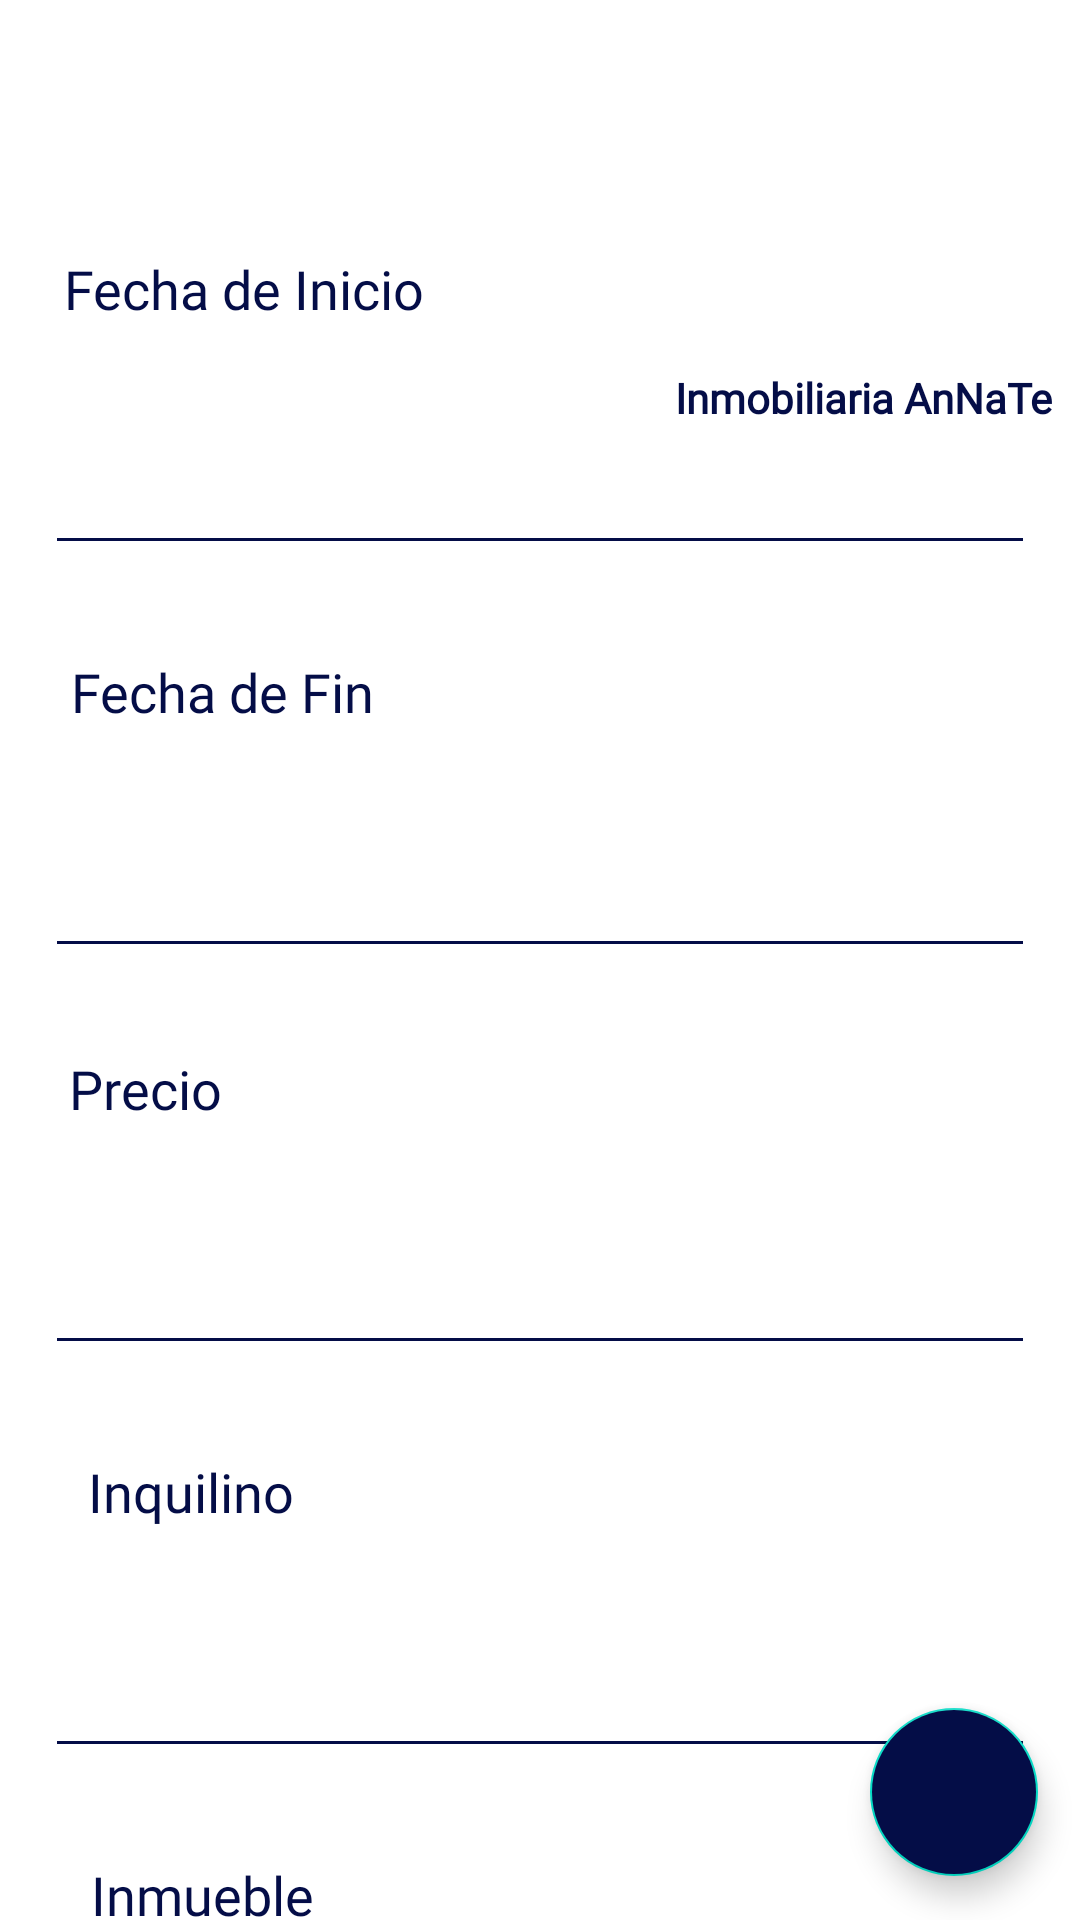

The Android layout XML behind this screen, and the referenced resources:
<!-- AndroidManifest.xml: application theme Theme.AppInmobiliaria -->
<!-- res/layout/fragment_detalle_contrato.xml -->
<?xml version="1.0" encoding="utf-8"?>
<androidx.constraintlayout.widget.ConstraintLayout xmlns:android="http://schemas.android.com/apk/res/android"
    xmlns:app="http://schemas.android.com/apk/res-auto"
    xmlns:tools="http://schemas.android.com/tools"
    android:id="@+id/rvContrato"
    android:layout_width="match_parent"
    android:layout_height="match_parent"
    tools:context=".ui.contratos.DetalleContratoFragment">

    <com.google.android.material.floatingactionbutton.FloatingActionButton
        android:id="@+id/btPagos"
        android:layout_width="wrap_content"
        android:layout_height="wrap_content"
        android:layout_gravity="bottom|end"
        android:backgroundTint="#040D47"
        app:fabSize="normal"
        app:layout_constraintBottom_toBottomOf="parent"
        app:layout_constraintEnd_toEndOf="parent"
        app:layout_constraintHorizontal_bias="0.954"
        app:layout_constraintStart_toStartOf="parent"
        app:layout_constraintTop_toTopOf="@+id/rvContrato"
        app:layout_constraintVertical_bias="0.975"
        app:maxImageSize="40dp"
        app:srcCompat="@drawable/ver_pagos"
        app:tint="@android:color/white" />

    <ImageView
        android:id="@+id/imageView3"
        android:layout_width="152dp"
        android:layout_height="159dp"
        android:src="@drawable/logo_inmo"
        app:layout_constraintEnd_toEndOf="parent"
        app:layout_constraintHorizontal_bias="0.965"
        app:layout_constraintStart_toStartOf="parent"
        app:layout_constraintTop_toTopOf="parent" />

    <TextView
        android:id="@+id/textView2"
        android:layout_width="wrap_content"
        android:layout_height="wrap_content"
        android:fontFamily="@font/aclonica"
        android:text="Inmobiliaria AnNaTe"
        android:textAlignment="center"
        android:textColor="#040D47"
        android:textSize="14sp"
        android:textStyle="bold"
        app:layout_constraintBottom_toBottomOf="@+id/imageView3"
        app:layout_constraintEnd_toEndOf="parent"
        app:layout_constraintHorizontal_bias="0.96"
        app:layout_constraintStart_toStartOf="parent"
        app:layout_constraintTop_toTopOf="parent"
        app:layout_constraintVertical_bias="0.878" />

    <TextView
        android:id="@+id/textView18"
        android:layout_width="wrap_content"
        android:layout_height="wrap_content"
        android:layout_marginStart="15dp"
        android:layout_marginTop="84dp"
        android:fontFamily="@font/aclonica"
        android:text="Fecha de Inicio"
        android:textAlignment="center"
        android:textColor="#040D47"
        android:textSize="18sp"
        app:layout_constraintEnd_toStartOf="@+id/imageView3"
        app:layout_constraintHorizontal_bias="0.097"
        app:layout_constraintStart_toStartOf="parent"
        app:layout_constraintTop_toTopOf="parent" />

    <EditText
        android:id="@+id/etInicio"
        android:layout_width="match_parent"
        android:layout_height="50dp"
        android:layout_marginStart="15dp"
        android:layout_marginTop="30dp"
        android:layout_marginEnd="15dp"
        android:backgroundTint="#040D47"
        android:textAlignment="center"
        android:textColor="#040D47"
        android:textSize="20sp"
        android:textStyle="italic"
        app:layout_constraintEnd_toStartOf="@+id/imageView3"
        app:layout_constraintHorizontal_bias="0.192"
        app:layout_constraintStart_toStartOf="parent"
        app:layout_constraintTop_toBottomOf="@+id/textView18" />

    <TextView
        android:id="@+id/textView20"
        android:layout_width="wrap_content"
        android:layout_height="wrap_content"
        android:layout_marginStart="15dp"
        android:layout_marginTop="30dp"
        android:fontFamily="@font/aclonica"
        android:text="Fecha de Fin"
        android:textAlignment="center"
        android:textColor="#040D47"
        android:textSize="18sp"
        app:layout_constraintEnd_toEndOf="parent"
        app:layout_constraintHorizontal_bias="0.034"
        app:layout_constraintStart_toStartOf="parent"
        app:layout_constraintTop_toBottomOf="@+id/etInicio" />

    <EditText
        android:id="@+id/etFin"
        android:layout_width="match_parent"
        android:layout_height="50dp"
        android:layout_marginStart="15dp"
        android:layout_marginTop="30dp"
        android:layout_marginEnd="15dp"
        android:backgroundTint="#040D47"
        android:textAlignment="center"
        android:textColor="#040D47"
        android:textSize="20sp"
        android:textStyle="italic"
        app:layout_constraintEnd_toEndOf="parent"
        app:layout_constraintHorizontal_bias="0.053"
        app:layout_constraintStart_toStartOf="parent"
        app:layout_constraintTop_toBottomOf="@+id/textView20" />

    <TextView
        android:id="@+id/textView22"
        android:layout_width="wrap_content"
        android:layout_height="wrap_content"
        android:layout_marginStart="15dp"
        android:layout_marginTop="28dp"
        android:fontFamily="@font/aclonica"
        android:text="Precio"
        android:textAlignment="center"
        android:textColor="#040D47"
        android:textSize="18sp"
        app:layout_constraintEnd_toEndOf="parent"
        app:layout_constraintHorizontal_bias="0.027"
        app:layout_constraintStart_toStartOf="parent"
        app:layout_constraintTop_toBottomOf="@+id/etFin" />

    <EditText
        android:id="@+id/etPrecio"
        android:layout_width="match_parent"
        android:layout_height="50dp"
        android:layout_marginStart="15dp"
        android:layout_marginTop="30dp"
        android:layout_marginEnd="15dp"
        android:backgroundTint="#040D47"
        android:textAlignment="center"
        android:textColor="#040D47"
        android:textSize="20sp"
        android:textStyle="italic"
        app:layout_constraintEnd_toEndOf="parent"
        app:layout_constraintHorizontal_bias="0.052"
        app:layout_constraintStart_toStartOf="parent"
        app:layout_constraintTop_toBottomOf="@+id/textView22" />

    <TextView
        android:id="@+id/textView24"
        android:layout_width="wrap_content"
        android:layout_height="wrap_content"
        android:layout_marginStart="15dp"
        android:layout_marginTop="30dp"
        android:fontFamily="@font/aclonica"
        android:text="Inquilino"
        android:textAlignment="center"
        android:textColor="#040D47"
        android:textSize="18sp"
        app:layout_constraintEnd_toEndOf="parent"
        app:layout_constraintHorizontal_bias="0.052"
        app:layout_constraintStart_toStartOf="parent"
        app:layout_constraintTop_toBottomOf="@+id/etPrecio" />

    <EditText
        android:id="@+id/etInquilino"
        android:layout_width="match_parent"
        android:layout_height="50dp"
        android:layout_marginStart="15dp"
        android:layout_marginTop="30dp"
        android:layout_marginEnd="15dp"
        android:backgroundTint="#040D47"
        android:textAlignment="center"
        android:textColor="#040D47"
        android:textSize="20sp"
        android:textStyle="italic"
        app:layout_constraintEnd_toEndOf="parent"
        app:layout_constraintHorizontal_bias="0.053"
        app:layout_constraintStart_toStartOf="parent"
        app:layout_constraintTop_toBottomOf="@+id/textView24" />

    <TextView
        android:id="@+id/textView26"
        android:layout_width="wrap_content"
        android:layout_height="wrap_content"
        android:layout_marginStart="15dp"
        android:layout_marginTop="30dp"
        android:fontFamily="@font/aclonica"
        android:text="Inmueble"
        android:textAlignment="center"
        android:textColor="#040D47"
        android:textSize="18sp"
        app:layout_constraintEnd_toEndOf="parent"
        app:layout_constraintHorizontal_bias="0.057"
        app:layout_constraintStart_toStartOf="parent"
        app:layout_constraintTop_toBottomOf="@+id/etInquilino" />

    <EditText
        android:id="@+id/etInmueble"
        android:layout_width="match_parent"
        android:layout_height="50dp"
        android:layout_marginStart="15dp"
        android:layout_marginTop="30dp"
        android:layout_marginEnd="15dp"
        android:backgroundTint="#040D47"
        android:textAlignment="center"
        android:textColor="#040D47"
        android:textSize="20sp"
        android:textStyle="italic"
        app:layout_constraintEnd_toEndOf="parent"
        app:layout_constraintHorizontal_bias="1.0"
        app:layout_constraintStart_toStartOf="parent"
        app:layout_constraintTop_toBottomOf="@+id/textView26" />
</androidx.constraintlayout.widget.ConstraintLayout>
<!-- resources referenced by this layout -->
<resources>
  <style name="Theme.AppInmobiliaria" parent="Theme.MaterialComponents.DayNight.DarkActionBar">
          
          <item name="colorPrimary">@color/purple_500</item>
          <item name="colorPrimaryVariant">@color/purple_700</item>
          <item name="colorOnPrimary">@color/white</item>
          
          <item name="colorSecondary">@color/teal_200</item>
          <item name="colorSecondaryVariant">@color/teal_700</item>
          <item name="colorOnSecondary">@color/black</item>
          
          <item name="android:statusBarColor">?attr/colorPrimaryVariant</item>
          
      </style>
  <!-- not gathered from this repository: default colours our renderer supplied (Android Studio template values) -->
  <color name="purple_500">#FF6200EE</color>
  <color name="purple_700">#FF3700B3</color>
  <color name="teal_200">#FF03DAC5</color>
  <color name="teal_700">#FF018786</color>
  <color name="black">#FF000000</color>
  <color name="white">#FFFFFFFF</color>
</resources>
